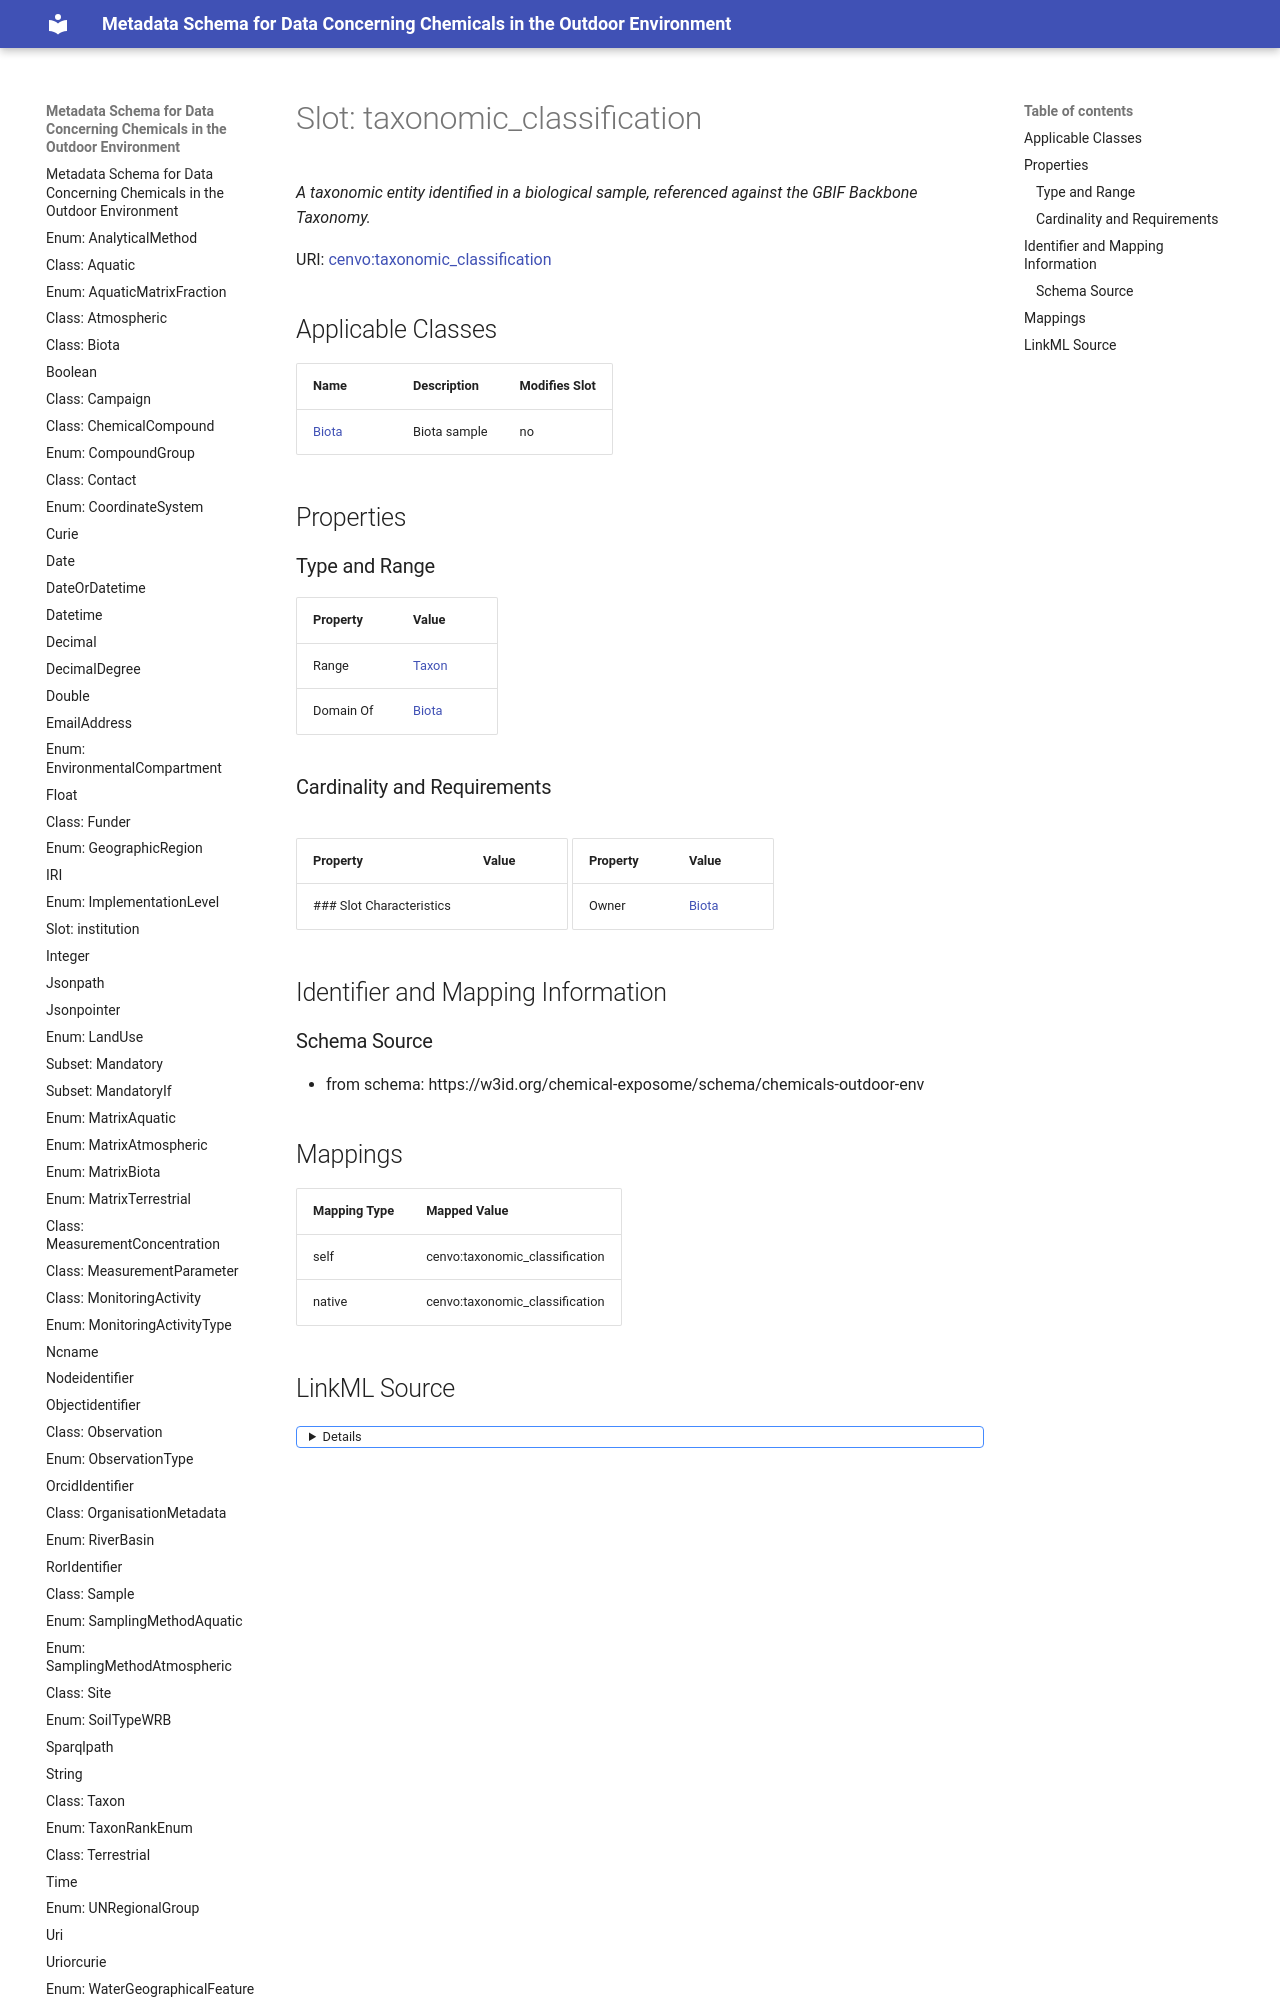

repository: eu-parc/schema_chemicalsOutdoorEnvironment · page: taxonomic_classification/index.html · generator: mkdocs

---
search:
  boost: 5.0
---

# Slot: taxonomic_classification 


_A taxonomic entity identified in a biological sample, referenced against the GBIF Backbone Taxonomy._



<div data-search-exclude markdown="1">



URI: [cenvo:taxonomic_classification](https://w3id.org/chemical-exposome/terms/taxonomic_classification)
<!-- no inheritance hierarchy -->





## Applicable Classes

| Name | Description | Modifies Slot |
| --- | --- | --- |
| [Biota](Biota.md) | Biota sample |  no  |






## Properties
